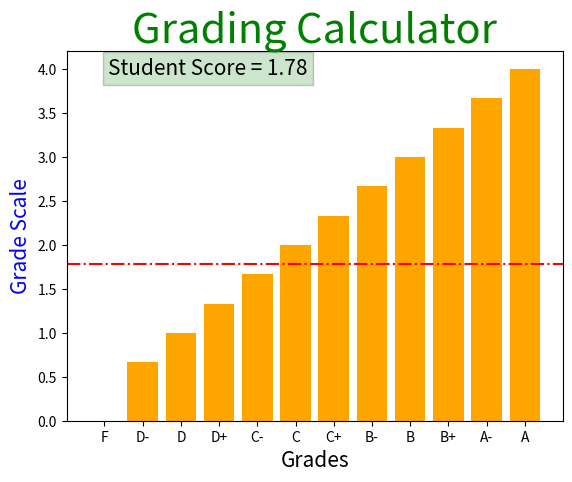

Python code for this plot:
import pandas as pd
import matplotlib.pyplot as plt
grades = ["A", "A-", "B+", "B", "B-", "C+", "C", "C-", "D+", "D", "D-", "F"]

grades_scale= []
for i in range(len(grades)):
   # round functionis used to round up to 2 decimals after the ".". This function to create the grades-Scale
    value= float(round(4.0-(i*(4.0/len(grades))), 2)) # its y= mx+b rule
    grades_scale.append(value)

# [-1] to count from the bottom to replace the last float in Grade_Scale table to zero.
grades_scale[-1] = 0.00
# To create a table from grade and grade-scale
df_grades = pd.DataFrame()
df_grades["x1"] = pd.Series(grades)
df_grades["x2"] = pd.Series(grades_scale)
df_grades.columns = ['Grade', 'Grade_scale']
print(df_grades)

reverse_grades = list(reversed(grades))
reverse_grades_float = list(reversed(grades_scale))
df_reversed = pd.DataFrame()
df_reversed['Grades'] = pd.Series(reverse_grades)
df_reversed['Grades_scale'] = pd.Series(reverse_grades_float)

# df_reversed.plot(x= 'Grades', y = 'Grades_scale', label = "Student Grade")

# Function to calculate the 4 years grade
def gpa(sample):
    f_list = []
    for item1 in range(len(df_grades)):
        for item2 in sample:
            col1 = df_grades['Grade']
            col2 = df_grades['Grade_scale']
            if col1[item1] == item2: # = is a variable but == to check if they are the same thing.
                f_list.append(col2[item1])
    return sum(list(f_list)) / len(f_list)

# This Variable to feed the program with 4 years grade  input to calculate total GPA.
student = ["A+", "C-", "B", "D-"]
gpa = gpa(student)

# Plot the grade chart based on scale
plt.bar(df_reversed['Grades'],df_reversed['Grades_scale'], color='orange', label = "Student Grade")
# insert Horizontial line for student score
plt.axhline(y = gpa, color = "red", linestyle = "-.")
# Add main title, insert text with data line , add labels for x and y-axis
plt.title("Grading Calculator", fontsize = 30, color = "green")
text = dict(ha='left', va='center', fontsize=15, color='black',bbox={'facecolor': 'green', 'alpha': 0.2, 'pad': 4})
plt.text(0.1, 4, "Student Score = {}".format(gpa), **text)
plt.xlabel("Grades",fontsize = 15)
plt.ylabel("Grade Scale", fontsize = 15, color = "blue")
plt.show()

print("Student Score = {}".format(gpa))